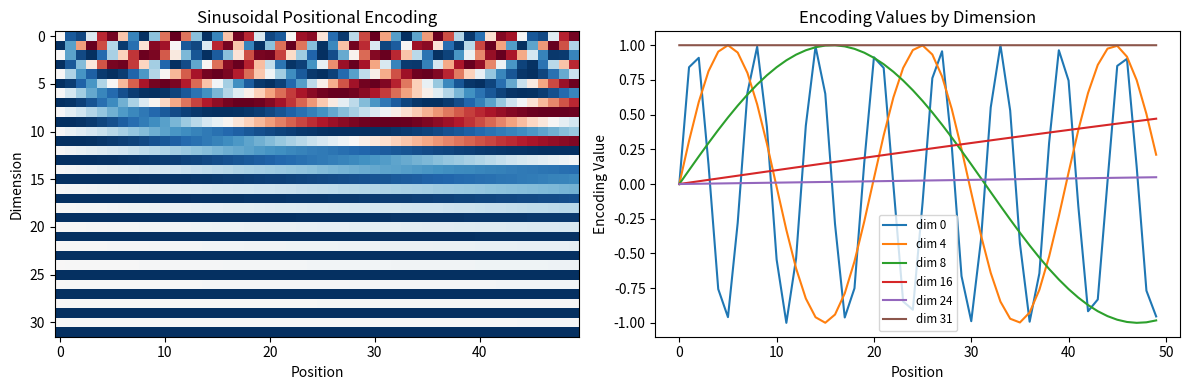

This chart was generated by the following Python code: (Note: this script raises an exception after producing the figure.)
"""Positional encoding implementations.

Two variants:
1. Sinusoidal positional encoding (fixed, as in "Attention Is All You Need")
2. Learned positional encoding (trainable parameters)
"""

import numpy as np
from typing import Optional


def sinusoidal_positional_encoding(
    seq_len: int,
    d_model: int,
    base: float = 10000.0,
) -> np.ndarray:
    """Compute sinusoidal positional encoding.

    PE[pos, 2i]   = sin(pos / base^(2i/d_model))
    PE[pos, 2i+1] = cos(pos / base^(2i/d_model))

    Args:
        seq_len: Maximum sequence length.
        d_model: Model/embedding dimension.
        base: Base for the exponential (default 10000).

    Returns:
        Positional encoding of shape (1, seq_len, d_model).
    """
    position = np.arange(seq_len)[:, np.newaxis]  # (seq_len, 1)
    div_term = np.exp(
        np.arange(0, d_model, 2) * (-np.log(base) / d_model)
    )  # (d_model/2,)

    pe = np.zeros((seq_len, d_model))
    pe[:, 0::2] = np.sin(position * div_term)   # even indices
    pe[:, 1::2] = np.cos(position * div_term)   # odd indices

    return pe[np.newaxis, :, :]  # (1, seq_len, d_model)


class LearnedPositionalEncoding:
    """Learned positional encoding as a trainable parameter.

    Uses an embedding matrix of shape (max_seq_len, d_model).
    """

    def __init__(
        self,
        max_seq_len: int,
        d_model: int,
        random_seed: Optional[int] = 42,
    ):
        """Initialize learned positional encoding.

        Args:
            max_seq_len: Maximum sequence length.
            d_model: Embedding dimension.
            random_seed: Random seed.
        """
        self.max_seq_len = max_seq_len
        self.d_model = d_model

        rng = np.random.RandomState(random_seed)
        self.embedding = rng.randn(max_seq_len, d_model) * 0.02

    def forward(self, seq_len: int) -> np.ndarray:
        """Get positional encoding for a given sequence length.

        Args:
            seq_len: Current sequence length (must be <= max_seq_len).

        Returns:
            Positional encoding of shape (1, seq_len, d_model).
        """
        if seq_len > self.max_seq_len:
            raise ValueError(f"seq_len {seq_len} > max_seq_len {self.max_seq_len}")
        return self.embedding[:seq_len][np.newaxis, :, :]


# ============================================================================
# Tests
# ============================================================================
if __name__ == "__main__":
    print("Testing Positional Encoding...")

    np.random.seed(42)

    # Test 1: Sinusoidal encoding dimensions
    pe = sinusoidal_positional_encoding(seq_len=50, d_model=64)
    assert pe.shape == (1, 50, 64), f"Wrong shape: {pe.shape}"
    print(f"  PASS: Sinusoidal PE shape: {pe.shape}")

    # Test 2: Sinusoidal encoding uses sin for even, cos for odd
    pe_2d = sinusoidal_positional_encoding(seq_len=100, d_model=8).squeeze(0)
    # Even columns (0, 2, 4, 6) should follow sin pattern
    # Odd columns (1, 3, 5, 7) should follow cos pattern
    even_col = pe_2d[:, 0]  # First even column
    odd_col = pe_2d[:, 1]   # First odd column
    # sin(0) = 0, cos(0) = 1
    assert np.isclose(even_col[0], 0.0, atol=1e-6), f"PE[0,0] should be 0, got {even_col[0]}"
    assert np.isclose(odd_col[0], 1.0, atol=1e-6), f"PE[0,1] should be 1, got {odd_col[0]}"
    print("  PASS: Sinusoidal PE uses correct sin/cos pattern")

    # Test 3: Different positions have different encodings
    pe_diff = sinusoidal_positional_encoding(seq_len=10, d_model=16).squeeze(0)
    # Check that PE for position 0 differs from position 1
    assert not np.allclose(pe_diff[0], pe_diff[1]), "Positions 0 and 1 have same encoding"
    print("  PASS: Different positions have different encodings")

    # Test 4: Encoding values are bounded
    assert np.max(np.abs(pe)) <= 1.0 + 1e-6, "PE values exceed [-1, 1]"
    print("  PASS: Sinusoidal PE values in [-1, 1]")

    # Test 5: Learned positional encoding
    lpe = LearnedPositionalEncoding(max_seq_len=100, d_model=32, random_seed=42)
    pe_learned = lpe.forward(seq_len=20)
    assert pe_learned.shape == (1, 20, 32), f"Wrong learned PE shape: {pe_learned.shape}"
    print(f"  PASS: Learned PE shape: {pe_learned.shape}")

    # Test 6: Learned encoding is different per position
    pe_l = pe_learned.squeeze(0)
    assert not np.allclose(pe_l[0], pe_l[5]), "Same learned encoding for different positions"
    print("  PASS: Learned encoding differs per position")

    # Test 7: Error on exceeding max_seq_len
    try:
        lpe.forward(seq_len=101)
        assert False, "Should have raised ValueError"
    except ValueError:
        print("  PASS: ValueError raised for seq_len > max_seq_len")

    # Test 8: Sinusoidal PE with different base values
    pe_small_base = sinusoidal_positional_encoding(seq_len=10, d_model=8, base=100.0)
    pe_large_base = sinusoidal_positional_encoding(seq_len=10, d_model=8, base=10000.0)
    # Different bases produce different encodings
    assert not np.allclose(pe_small_base, pe_large_base), "Different bases should differ"
    print("  PASS: Different base values produce different encodings")

    # Test 9: Visualization (optional)
    try:
        import matplotlib.pyplot as plt

        pe_vis = sinusoidal_positional_encoding(seq_len=50, d_model=32).squeeze(0)

        fig, axes = plt.subplots(1, 2, figsize=(12, 4))
        axes[0].imshow(pe_vis.T, aspect="auto", cmap="RdBu")
        axes[0].set_xlabel("Position")
        axes[0].set_ylabel("Dimension")
        axes[0].set_title("Sinusoidal Positional Encoding")

        # Plot selected dimensions
        for i in [0, 4, 8, 16, 24, 31]:
            axes[1].plot(pe_vis[:, i], label=f"dim {i}")
        axes[1].set_xlabel("Position")
        axes[1].set_ylabel("Encoding Value")
        axes[1].set_title("Encoding Values by Dimension")
        axes[1].legend(fontsize="small")

        plt.tight_layout()
        plt.savefig("/tmp/positional_encoding.png", dpi=100)
        plt.close()
        print("  PASS: Visualization saved to /tmp/positional_encoding.png")
    except ImportError:
        print("  SKIP: matplotlib not available")

    print("\nAll Positional Encoding tests passed!")
